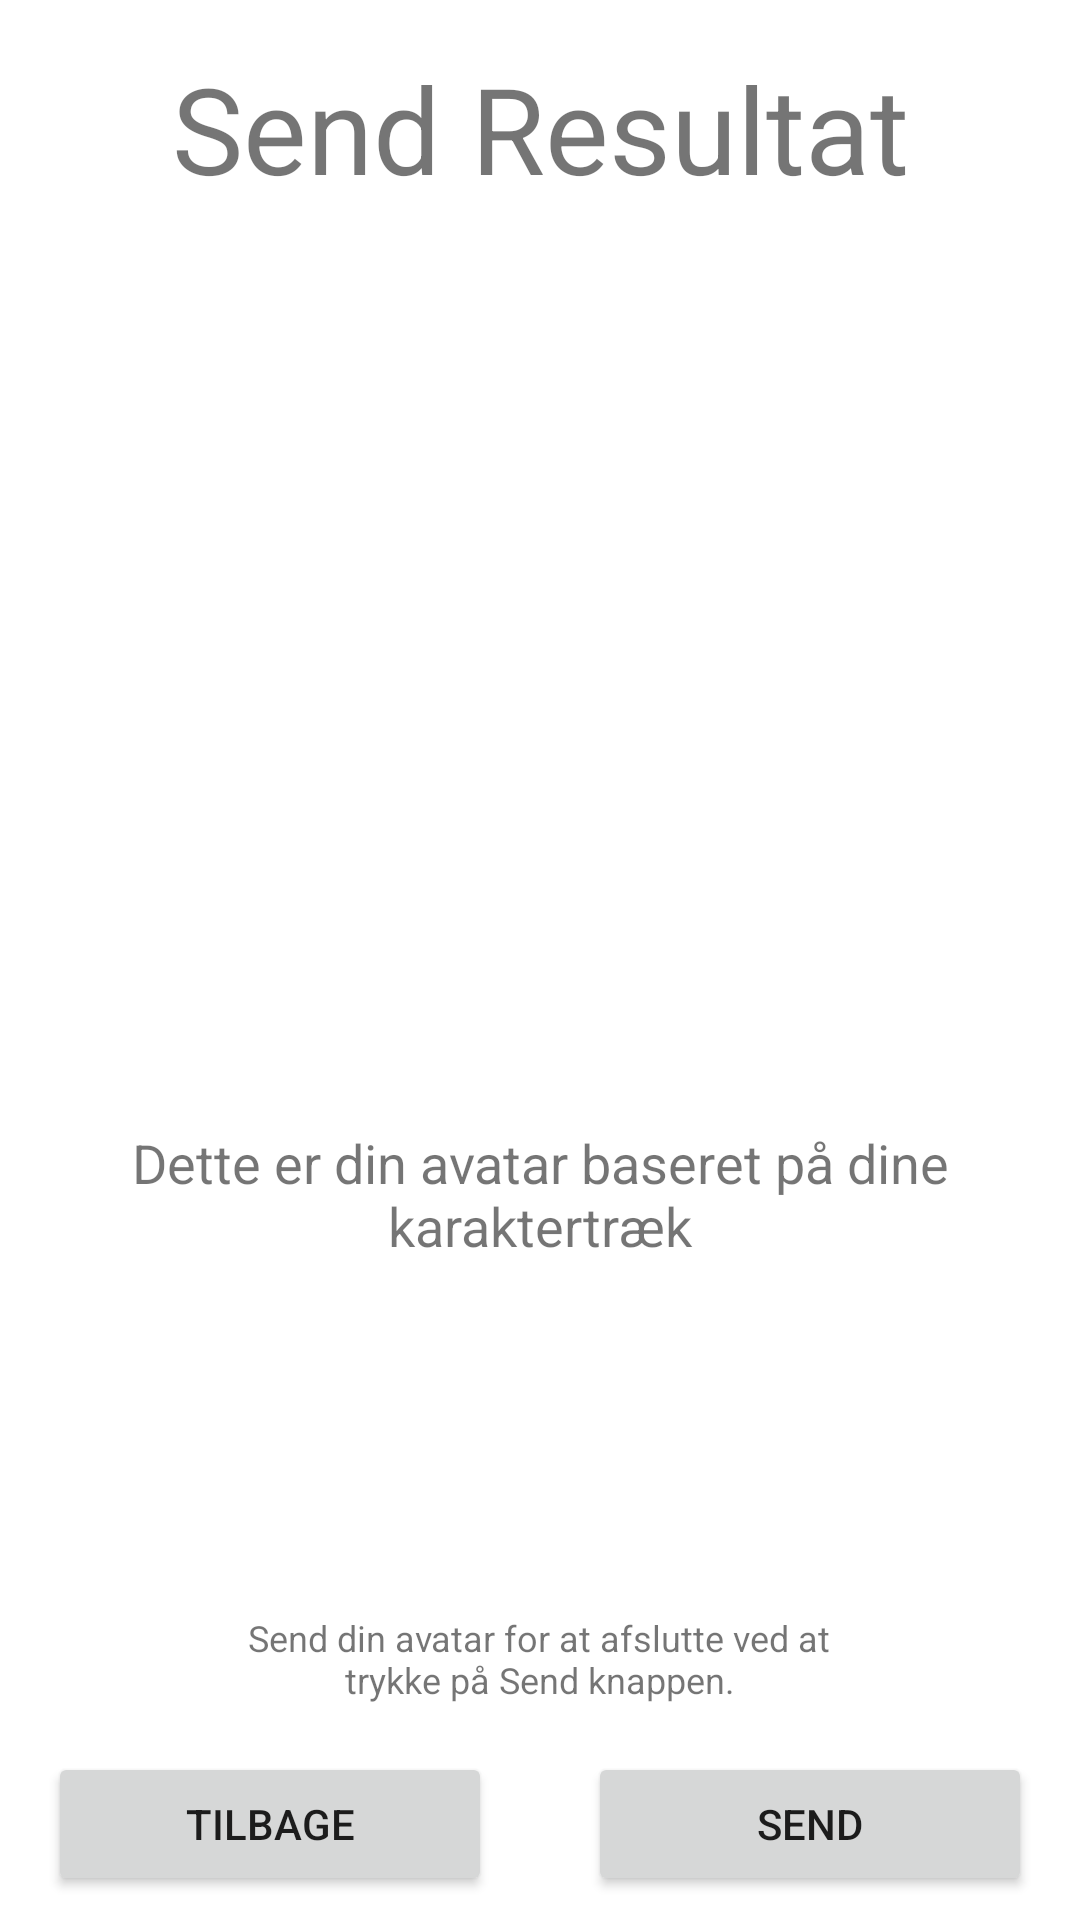

Reconstruct the res/layout file that produces this screen, plus the resources it refers to.
<!-- AndroidManifest.xml: application theme Theme.VaelfardsApp -->
<!-- res/layout/fragment_send_result.xml -->
<?xml version="1.0" encoding="utf-8"?>
<androidx.constraintlayout.widget.ConstraintLayout xmlns:android="http://schemas.android.com/apk/res/android"
    xmlns:app="http://schemas.android.com/apk/res-auto"
    xmlns:tools="http://schemas.android.com/tools"
    android:layout_width="match_parent"
    android:layout_height="match_parent"
    tools:context=".SendResultFragment">

    <TextView
        android:id="@+id/title"
        android:layout_width="wrap_content"
        android:layout_height="wrap_content"
        android:layout_marginTop="16dp"
        android:text="@string/send_resultat"
        android:textSize="40sp"
        app:layout_constraintEnd_toEndOf="parent"
        app:layout_constraintStart_toStartOf="parent"
        app:layout_constraintTop_toTopOf="parent"
        tools:ignore="MissingConstraints" />

    <ImageView
        android:id="@+id/imgView"
        android:layout_width="wrap_content"
        android:layout_height="250dp"
        android:layout_marginTop="32dp"
        android:contentDescription="@string/your_avatar"
        android:src="@drawable/kat1"
        app:layout_constraintEnd_toEndOf="parent"
        app:layout_constraintStart_toStartOf="parent"
        app:layout_constraintTop_toBottomOf="@+id/title" />

    <TextView
        android:id="@+id/karaktertraekTv"
        android:layout_width="310dp"
        android:layout_height="wrap_content"
        android:layout_marginTop="24dp"
        android:text="@string/avatar_description"
        android:textAlignment="center"
        android:textSize="18sp"
        app:layout_constraintEnd_toEndOf="parent"
        app:layout_constraintStart_toStartOf="parent"
        app:layout_constraintTop_toBottomOf="@+id/imgView" />

    <TextView
        android:id="@+id/infoTv"
        android:layout_width="200dp"
        android:layout_height="wrap_content"
        android:layout_marginBottom="16dp"
        android:text="@string/info_Tv"
        android:textAlignment="center"
        android:textSize="12sp"
        app:layout_constraintBottom_toTopOf="@+id/btnTilbage"
        app:layout_constraintEnd_toEndOf="parent"
        app:layout_constraintHorizontal_bias="0.497"
        app:layout_constraintStart_toStartOf="parent" />

    <Button
        android:id="@+id/btnTilbage"
        android:layout_width="0dp"
        android:layout_height="wrap_content"
        android:layout_marginStart="16dp"
        android:layout_marginEnd="16dp"
        android:layout_marginBottom="8dp"
        android:text="@string/btnTilbage_text"
        app:layout_constraintBottom_toBottomOf="parent"
        app:layout_constraintEnd_toStartOf="@+id/btnSend"
        app:layout_constraintStart_toStartOf="parent" />

    <Button
        android:id="@+id/btnSend"
        android:layout_width="0dp"
        android:layout_height="wrap_content"
        android:layout_marginStart="16dp"
        android:layout_marginEnd="16dp"
        android:layout_marginBottom="8dp"
        android:text="@string/btnSend_text"
        app:layout_constraintBottom_toBottomOf="parent"
        app:layout_constraintEnd_toEndOf="parent"
        app:layout_constraintStart_toEndOf="@+id/btnTilbage" />

</androidx.constraintlayout.widget.ConstraintLayout>
<!-- resources referenced by this layout -->
<resources>
  <string name="avatar_description">Dette er din avatar baseret på dine karaktertræk</string>
  <string name="btnSend_text">SEND</string>
  <string name="btnTilbage_text">TILBAGE</string>
  <string name="info_Tv">Send din avatar for at afslutte ved at trykke på Send knappen.</string>
  <string name="send_resultat">Send Resultat</string>
  <string name="your_avatar">Din Avatar</string>
  <style name="Theme.VaelfardsApp" parent="Theme.MaterialComponents.DayNight.NoActionBar">
          
          <item name="colorPrimary">@color/purple_500</item>
          <item name="colorPrimaryVariant">@color/purple_700</item>
          <item name="colorOnPrimary">@color/white</item>
          
          <item name="colorSecondary">@color/teal_200</item>
          <item name="colorSecondaryVariant">@color/teal_700</item>
          <item name="colorOnSecondary">@color/black</item>
      </style>
  <color name="purple_500">#FF6200EE</color>
  <color name="purple_700">#FF3700B3</color>
  <color name="white">#FFFFFFFF</color>
  <color name="teal_200">#FF03DAC5</color>
  <color name="teal_700">#FF018786</color>
  <color name="black">#FF000000</color>
</resources>
